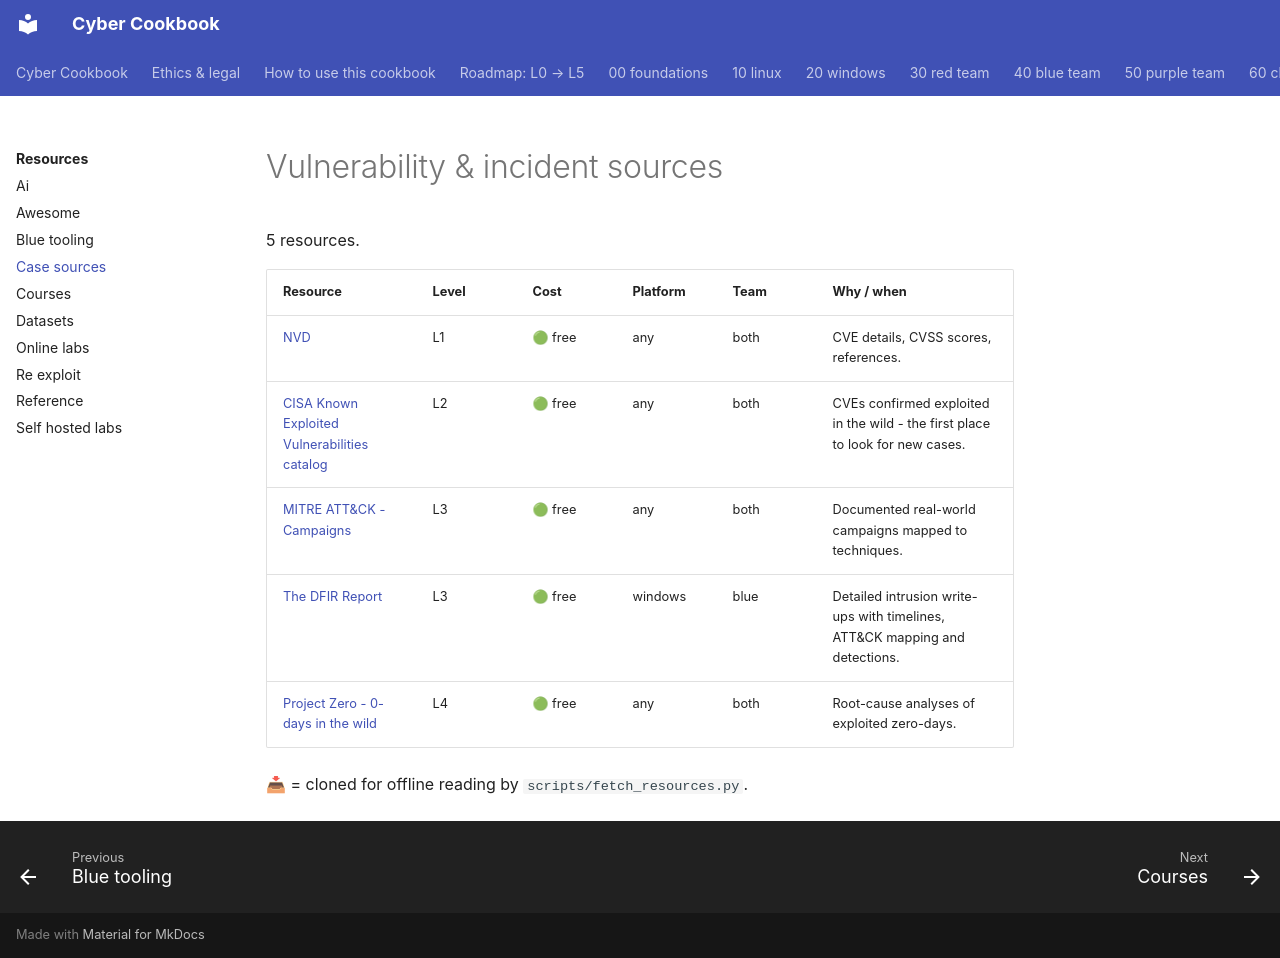

repository: premdon009/cyber-cookbook · page: resources/case-sources/index.html · generator: mkdocs

<!-- GENERATED by scripts/gen_catalog.py from resources.yml - do not edit by hand -->

# Vulnerability & incident sources

5 resources.

| Resource | Level | Cost | Platform | Team | Why / when |
|---|---|---|---|---|---|
| [NVD](https://nvd.nist.gov/) | L1 | 🟢 free | any | both | CVE details, CVSS scores, references. |
| [CISA Known Exploited Vulnerabilities catalog](https://www.cisa.gov/known-exploited-vulnerabilities-catalog) | L2 | 🟢 free | any | both | CVEs confirmed exploited in the wild - the first place to look for new cases. |
| [MITRE ATT&CK - Campaigns](https://attack.mitre.org/campaigns/) | L3 | 🟢 free | any | both | Documented real-world campaigns mapped to techniques. |
| [The DFIR Report](https://thedfirreport.com/) | L3 | 🟢 free | windows | blue | Detailed intrusion write-ups with timelines, ATT&CK mapping and detections. |
| [Project Zero - 0-days in the wild](https://googleprojectzero.github.io/0days-in-the-wild/) | L4 | 🟢 free | any | both | Root-cause analyses of exploited zero-days. |

📥 = cloned for offline reading by `scripts/fetch_resources.py`.
